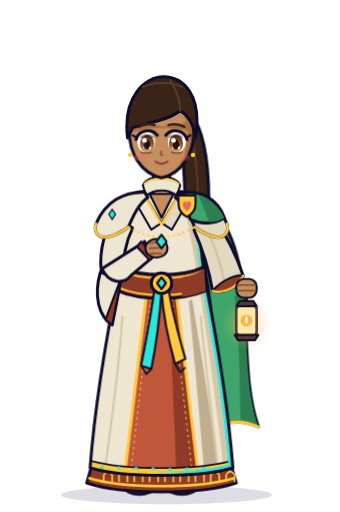
t = 0.00 s
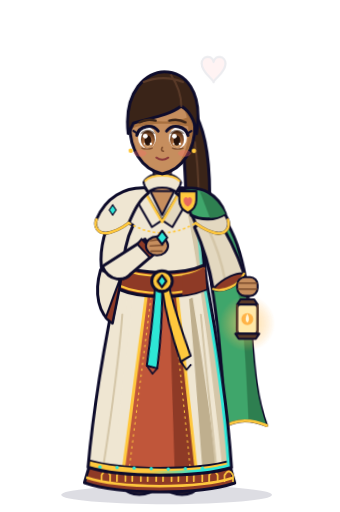
t = 1.52 s
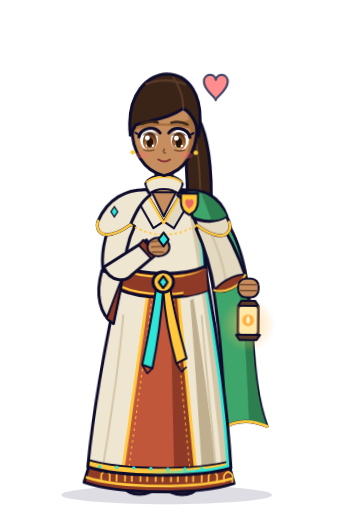
t = 3.04 s
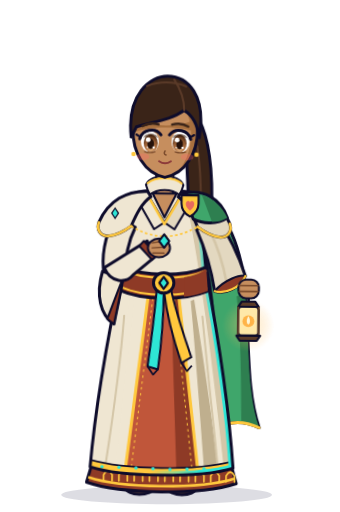
t = 4.50 s
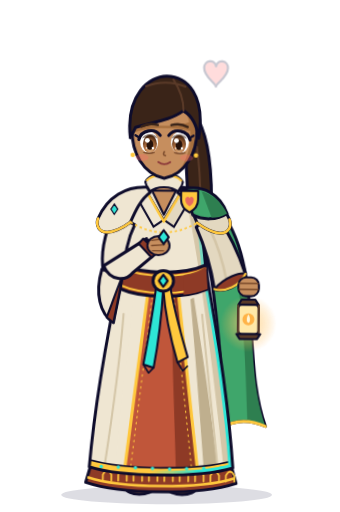
t = 5.88 s
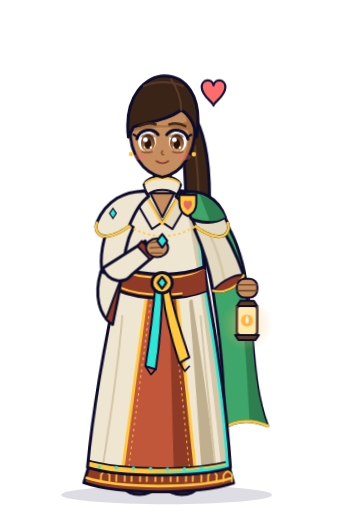
t = 7.42 s

The animated SVG that drew these frames (rendered in a browser with its animation timeline set to each time). Animation: 15 CSS @keyframes rules; one cycle of 9.00 s, repeats indefinitely.

<?xml version="1.0" encoding="UTF-8"?>
<svg viewBox="0 -32 400 602" role="img" class="cc" xmlns="http://www.w3.org/2000/svg" xmlns:xlink="http://www.w3.org/1999/xlink" width="400" height="602"><style>.cc{--display:"Baloo 2","Trebuchet MS",sans-serif;--body:system-ui,sans-serif}
.cc .eye,.cc .brow,.cc .iris,.cc .fx-item,.cc .fx-item *,.cc .eye-wrap{transform-box: fill-box;}
.cc #g-sora,.cc #g-breath,.cc #g-bob,.cc #g-bob2,.cc #g-head,.cc #g-staff,.cc #g-staffArm,.cc .arm-up,.cc .arm-open,.cc .arm-rest,.cc .arm-r,.cc .ribbons,.cc #g-capeBack,.cc #g-robe,.cc .mantle,.cc .fx-portal .runering{transform-box: view-box;}
.cc .ol{stroke: rgb(14, 12, 43); stroke-width: 3.5; stroke-linejoin: round; stroke-linecap: round;}
.cc .ol2{stroke: rgb(14, 12, 43); stroke-width: 2.4; stroke-linejoin: round; stroke-linecap: round;}
.cc #g-sora{transform-origin: 190px 548px; animation: 9s ease-in-out 0s infinite normal none running g_shift;}
.cc #g-breath{transform-origin: 190px 548px; animation: 4s ease-in-out 0s infinite normal none running g_breath;}
.cc #g-bob{transform-origin: 190px 200px; animation: 4s ease-in-out 0s infinite normal none running g_bob;}
.cc #g-bob2{transform-origin: 190px 200px; animation: 4s ease-in-out 0s infinite normal none running g_bob;}
.cc #g-head{transform-origin: 190px 176px; transition: transform 0.5s cubic-bezier(0.3, 0.7, 0.3, 1);}
.cc #g-robe{transform-origin: 190px 300px; animation: 5s ease-in-out 0s infinite normal none running g_hem;}
.cc .mantle{transform-origin: 190px 200px; animation: 4s ease-in-out 0s infinite normal none running g_bob;}
.cc .ribbons{transform-origin: 190px 306px; animation: 3.2s ease-in-out 0s infinite normal none running g_rib;}
.cc #g-capeBack{transform-origin: 236px 200px; animation: 4.6s ease-in-out 0s infinite normal none running g_cape;}
.cc #g-staff{transform-origin: 290px 306px; transition: transform 0.6s cubic-bezier(0.3, 0.8, 0.3, 1.1);}
.cc #g-staffArm{transition: transform 0.5s cubic-bezier(0.3, 0.8, 0.3, 1.2);}
.cc .arm-r{transition: transform 0.5s cubic-bezier(0.3, 0.8, 0.3, 1.2);}
.cc .arm-rest{transform-origin: 140px 228px; animation: 5s ease-in-out 0s infinite normal none running g_sleeve;}
.cc .arm-up{transform-origin: 150px 210px;}
.cc .arm-open{transform-origin: 145px 228px;}
.cc .eye{transform-origin: 50% 50%; animation: 5.2s ease 0s infinite normal none running g_blink;}
.cc .brow{transform-origin: 50% 50%; transition: transform 0.3s;}
.cc .iris{transition: transform 0.25s ease-out;}
.cc .eye-wrap{transform-origin: 50% 50%; transition: transform 0.3s;}
.cc .mouth,.cc .vis,.cc .eyes-happy,.cc .fx-item{opacity: 0; transition: opacity 0.25s;}
.cc .arm-l{opacity: 0; transition: opacity 0.22s;}
.cc .arm-rest{opacity: 1;}
.cc .eyes-open{transition: opacity 0.2s;}
.cc .vis{transition: none;}
.cc [data-expr="neutral"] .m-neutral{opacity: 1;}
.cc [data-act="cheer"] .arm-rest{opacity: 0;}
.cc [data-act="cheer"] .arm-heart{opacity: 1;}
.cc [data-act="cheer"] #g-bob,.cc [data-act="cheer"] #g-bob2{animation: 0.9s ease-in-out 0s 2 normal none running g_nod;}
.cc [data-act="cheer"] .fx-heart{opacity: 1;}
.cc [data-act="cheer"] .fx-heart path{animation: 1.8s ease-out 0s 1 normal both running g_floatup;}
.cc #g-sora{--robe: #EFE6D2; --robe-2: #E3D8C0; --robe-s: #D4C6A8; --robe-s2: #BFAF8E; --brow-w: 2.8px;}
.cc #g-sora[data-variant="1"]{--panel: #C0563A; --panel-s: #8E3A26; --skin: #C68E5E; --skin-s: #A8703F; --skin-l: #7A4A2B; --brow: #3A2418;}
.cc #g-sora .v{display: none;}
.cc #g-sora[data-variant="1"] .v1{display: inline;}
.cc .lglow{transform-box: fill-box; transform-origin: 50% 50%; animation: 2.4s ease-in-out 0s infinite normal none running g_pulse;}
@media (prefers-reduced-motion: reduce){.cc #g-sora,.cc #g-sora *{animation: auto ease 0s 1 normal none running none !important;}}
@media (prefers-reduced-motion: reduce){.cc #g-head,.cc .iris,.cc #g-staff,.cc #g-staffArm,.cc .arm-r{transition: none;}}
@keyframes g_shift { 
  0%, 100% { transform: rotate(0deg); }
  50% { transform: rotate(0.6deg); }
}
@keyframes g_breath { 
  0%, 100% { transform: scale(1, 1); }
  50% { transform: scale(1.005, 1.011); }
}
@keyframes g_bob { 
  0%, 100% { transform: translateY(0px); }
  50% { transform: translateY(-2px); }
}
@keyframes g_hem { 
  0%, 100% { transform: skewX(0deg); }
  50% { transform: skewX(-0.8deg); }
}
@keyframes g_rib { 
  0%, 100% { transform: rotate(0deg); }
  50% { transform: rotate(-4deg); }
}
@keyframes g_cape { 
  0%, 100% { transform: rotate(0deg) skewY(0deg); }
  50% { transform: rotate(-2.5deg) skewY(1.5deg); }
}
@keyframes g_sleeve { 
  0%, 100% { transform: rotate(0deg); }
  50% { transform: rotate(1.2deg); }
}
@keyframes g_nod { 
  0%, 100% { transform: translateY(0px); }
  35% { transform: translateY(5px); }
  65% { transform: translateY(-1px); }
}
@keyframes g_pulse { 
  0%, 100% { opacity: 0.55; transform: scale(1); }
  50% { opacity: 1; transform: scale(1.1); }
}
@keyframes g_blink { 
  0%, 93%, 100% { transform: scaleY(1); }
  95.5% { transform: scaleY(0.1); }
}
@keyframes g_floatup { 
  0% { transform: translateY(10px) scale(0.4); opacity: 0; }
  30% { opacity: 1; transform: translateY(0px) scale(1); }
  100% { transform: translateY(-30px) scale(1); opacity: 0; }
}
@keyframes cxgua0_0{0%{transform:translateY(0px);animation-timing-function:linear}0.723%{transform:translateY(0px);animation-timing-function:ease-in-out}14.419%{transform:translateY(5px);animation-timing-function:ease-in-out}26.158%{transform:translateY(-1px);animation-timing-function:ease-in-out}39.854%{transform:translateY(0px);animation-timing-function:ease-in-out}39.856%{transform:translateY(0px);animation-timing-function:ease-in-out}53.549%{transform:translateY(5px);animation-timing-function:ease-in-out}65.288%{transform:translateY(-1px);animation-timing-function:ease-in-out}78.984%{transform:translateY(0px);animation-timing-function:linear}100%{transform:translateY(0px);animation-timing-function:linear}}
.cc [data-ai="a0"]{animation:cxgua0_0 2300ms linear infinite!important}
@keyframes cxgua1_0{0%{transform:translateY(0px);animation-timing-function:linear}0.723%{transform:translateY(0px);animation-timing-function:ease-in-out}14.419%{transform:translateY(5px);animation-timing-function:ease-in-out}26.158%{transform:translateY(-1px);animation-timing-function:ease-in-out}39.854%{transform:translateY(0px);animation-timing-function:ease-in-out}39.856%{transform:translateY(0px);animation-timing-function:ease-in-out}53.549%{transform:translateY(5px);animation-timing-function:ease-in-out}65.288%{transform:translateY(-1px);animation-timing-function:ease-in-out}78.984%{transform:translateY(0px);animation-timing-function:linear}100%{transform:translateY(0px);animation-timing-function:linear}}
.cc [data-ai="a1"]{animation:cxgua1_0 2300ms linear infinite!important}
@keyframes cxgua2_0{0%{opacity:0;animation-timing-function:linear}0.723%{opacity:0;animation-timing-function:ease-out}24.201%{opacity:1;animation-timing-function:ease-out}78.984%{opacity:0;animation-timing-function:linear}100%{opacity:0;animation-timing-function:linear}}
@keyframes cxgua2_1{0%{transform:translateY(10px) scale(0.4);animation-timing-function:linear}0.723%{transform:translateY(10px) scale(0.4);animation-timing-function:ease-out}24.201%{transform:translateY(0px) scale(1);animation-timing-function:ease-out}78.984%{transform:translateY(-30px) scale(1);animation-timing-function:linear}100%{transform:translateY(-30px) scale(1);animation-timing-function:linear}}
.cc [data-ai="a2"]{animation:cxgua2_0 2300ms linear infinite,cxgua2_1 2300ms linear infinite!important}</style>
<title>Mamá Lucía · animar</title>
<defs>
<path id="g-robeShape" d="M150 198 C166 190 214 190 230 198 L240 290 C254 360 268 440 274 518 C236 530 144 530 106 518 C112 440 126 360 140 290 Z"/>
<path id="g-faceShape" d="M152 118 C152 86 228 86 228 118 C229 148 214 172 190 177 C166 172 151 148 152 118 Z"/>
<path id="g-hairShape" d="M144 134 C134 80 166 52 192 52 C222 52 248 78 238 134 C235 124 231 117 227 113 C228 120 226 125 222 129 C218 116 212 108 205 103 C206 111 204 116 199 120 C196 110 190 104 183 101 C184 108 180 113 173 116 C172 109 168 104 162 103 C163 111 158 117 151 121 C150 115 148 112 146 110 Z"/>
<path id="g-backHair" d="M136 110 C118 180 114 270 124 340 L142 332 L156 344 L172 334 L190 346 L208 334 L224 344 L238 332 L256 340 C266 270 262 180 244 110 Z"/>
<path id="g-capeL" d="M170 194 C146 193 124 205 113 231 C110 240 115 247 124 247 C135 246 143 241 151 235 C157 221 163 208 174 200 Z"/>
<clipPath id="g-cRobe"><use href="#g-robeShape"/></clipPath>
<clipPath id="g-cFace"><use href="#g-faceShape"/></clipPath>
<clipPath id="g-cHair"><use href="#g-hairShape"/></clipPath>
<clipPath id="g-cBack"><use href="#g-backHair"/></clipPath>
<clipPath id="g-cEyeL"><ellipse cx="172" cy="135" rx="10.5" ry="12.5"/></clipPath>
<clipPath id="g-cEyeR"><ellipse cx="208" cy="135" rx="10.5" ry="12.5"/></clipPath>
<linearGradient id="g-rimG" x1="0" y1="0" x2="1" y2=".2"><stop offset=".6" stop-color="#000"/><stop offset=".92" stop-color="#fff"/></linearGradient>
<mask id="g-rim" maskContentUnits="objectBoundingBox"><rect width="1" height="1" fill="url(#g-rimG)"/></mask>
<radialGradient id="g-irisG" cx=".5" cy=".8" r=".75"><stop offset="0" stop-color="#E9B884"/><stop offset=".5" stop-color="#A86A3C"/><stop offset="1" stop-color="#4A2610"/></radialGradient>
<linearGradient id="g-crysG" x1="0" y1="0" x2="1" y2="1"><stop offset="0" stop-color="#9AF7EE"/><stop offset="1" stop-color="#14A89E"/></linearGradient>
<radialGradient id="g-glowG"><stop offset="0" stop-color="#7FF3E9" stop-opacity=".75"/><stop offset="1" stop-color="#7FF3E9" stop-opacity="0"/></radialGradient>
<radialGradient id="g-warmG"><stop offset="0" stop-color="#FFD98A" stop-opacity=".8"/><stop offset="1" stop-color="#FFB347" stop-opacity="0"/></radialGradient>
<radialGradient id="g-portalG"><stop offset="0" stop-color="#E6DBFF"/><stop offset=".6" stop-color="#8A5CFF" stop-opacity=".55"/><stop offset="1" stop-color="#2EE6D6" stop-opacity=".2"/></radialGradient>
<linearGradient id="g-beamG" x1="0" y1="0" x2="1" y2="0"><stop offset="0" stop-color="#9AF7EE" stop-opacity=".9"/><stop offset="1" stop-color="#9AF7EE" stop-opacity="0"/></linearGradient>
<g id="g-openHand">
<path class="ol2" d="M104 104 C100 104 99 108 100 120 L102 132 C104 140 112 146 120 145 C128 144 133 138 132 130 L132 104 C132 100 126 100 126 104 L125 118 L124 98 C124 93 118 93 118 98 L118 116 L116 96 C116 91 110 91 110 96 L110 117 L108 104 C108 100 104 100 104 104 Z"/>
<path class="ol2" d="M131 128 C138 120 145 122 142 130 L134 140 Z"/>
</g>
</defs>


<ellipse cx="196" cy="550" rx="124" ry="11" fill="#14123B" opacity=".14"/>

<g id="g-sora" data-variant="1" data-expr="neutral" data-act="cheer" data-talk="0" data-vis="m" class="">

<g class="fx-item fx-portal">
<circle class="inner" cx="86" cy="190" r="40" fill="url(#g-portalG)"/>
<g class="swirl"><path d="M86 160 C110 166 112 200 92 206 C76 210 70 190 84 186" fill="none" stroke="#FFFFFF" stroke-width="2.4" stroke-linecap="round" opacity=".85"/><path d="M86 220 C62 214 60 180 80 174" fill="none" stroke="#C6FFF9" stroke-width="2" stroke-linecap="round" opacity=".8"/></g>
<circle class="draw" cx="86" cy="190" r="48" fill="none" stroke="#0E0C2B" stroke-width="10"/>
<circle class="draw" cx="86" cy="190" r="48" fill="none" stroke="#2EE6D6" stroke-width="6"/>
<g class="runering" fill="#FFC83D" stroke="#0E0C2B" stroke-width="1.4">
<path d="M86 124 L90.2 130 L86 136 L81.8 130 Z"/><path d="M146 184 L150.2 190 L146 196 L141.8 190 Z"/><path d="M86 244 L90.2 250 L86 256 L81.8 250 Z"/><path d="M26 184 L30.2 190 L26 196 L21.8 190 Z"/>
<circle cx="128" cy="148" r="3"/><circle cx="128" cy="232" r="3"/><circle cx="44" cy="232" r="3"/><circle cx="44" cy="148" r="3"/>
</g>
</g>


<g id="g-breath">

<g id="g-bob2" data-ai="a0">
<g class="v v1"><path class="ol" fill="#3A2418" d="M214 92 C248 112 252 200 238 300 C226 282 220 244 218 204 C216 160 214 120 206 100 Z"/><path d="M228 140 C234 180 234 230 230 270" fill="none" stroke="#5A3A28" stroke-width="2.4" stroke-linecap="round"/><path class="ol2" fill="#E86A5E" d="M210 96 l14 -4 4 10 -14 5 Z"/></g>
</g>

<g id="g-capeBack">
<path class="ol" fill="#3FA66B" d="M226 200 C258 206 280 250 286 310 C292 370 288 424 304 470 C286 462 268 462 252 472 C256 424 252 362 244 300 Z"/>
<path d="M286 310 C292 370 288 424 304 470 C296 466 290 465 283 465 C282 420 282 366 276 316 Z" fill="#2E7F50"/>
<path d="M252 472 C268 462 286 462 304 470" fill="none" stroke="#FFC83D" stroke-width="3.4" stroke-linecap="round"/>
</g>

<ellipse class="ol" cx="164" cy="542" rx="16" ry="7.5" fill="#7A5236"/>
<ellipse class="ol" cx="214" cy="542" rx="16" ry="7.5" fill="#5E3E28"/>

<g id="g-robe">
<path class="ol" fill="var(--panel-s)" d="M110 508 C150 528 230 528 270 508 L278 536 C236 550 144 550 102 536 Z"/>
<path d="M122 534 v-7 q5 -9 10 0 v7 M140 534 v-7 q5 -9 10 0 v7 M158 534 v-7 q5 -9 10 0 v7 M176 534 v-7 q5 -9 10 0 v7 M194 534 v-7 q5 -9 10 0 v7 M212 534 v-7 q5 -9 10 0 v7 M230 534 v-7 q5 -9 10 0 v7 M248 534 v-7 q5 -9 10 0 v7 M266 534 v-7 q5 -9 10 0 v7 " fill="none" stroke="#FFC83D" stroke-width="2" stroke-linecap="round"/>
<path d="M104 530 C144 543 236 543 276 530" fill="none" stroke="#FFC83D" stroke-width="3"/>

<use href="#g-robeShape" fill="var(--robe)"/>
<g clip-path="url(#g-cRobe)">
<path d="M212 190 C232 270 252 420 266 540 L300 540 L300 190 Z" fill="var(--robe-s)"/>
<path d="M150 320 C144 380 132 450 120 520 L136 520 C142 450 150 380 156 322 Z" fill="var(--robe)"/>
<path d="M226 320 C236 380 248 450 256 520 L240 520 C234 450 228 380 222 322 Z" fill="var(--robe-s2)"/>
<path d="M144 340 C140 400 132 460 124 516 M236 340 C242 400 250 460 256 516" fill="none" stroke="var(--robe-s)" stroke-width="2.4" stroke-linecap="round"/>
<path d="M174 300 L206 300 L234 532 C206 538 174 538 146 532 Z" fill="var(--panel)"/>
<path d="M206 300 L234 532 C224 534 216 535 208 535 L198 300 Z" fill="var(--panel-s)"/>
<path d="M174 300 L146 532 M206 300 L234 532" stroke="#FFC83D" stroke-width="3.6" fill="none" stroke-linecap="round"/>
<path d="M179 306 L153 530 M201 306 L227 530" stroke="#FFC83D" stroke-width="1.2" fill="none" stroke-dasharray="2 5" stroke-linecap="round"/>
<path d="M100 508 C144 522 236 522 280 508 L282 540 L98 540 Z" fill="#FFC83D"/>
<path d="M100 508 C144 522 236 522 280 508" fill="none" stroke="#0E0C2B" stroke-width="2"/>
<circle cx="120" cy="517.6" r="2" fill="#2EE6D6"/><circle cx="140" cy="518.2" r="2" fill="#2EE6D6"/><circle cx="160" cy="518.8" r="2" fill="#2EE6D6"/><circle cx="180" cy="519.4" r="2" fill="#2EE6D6"/><circle cx="200" cy="520.0" r="2" fill="#2EE6D6"/><circle cx="220" cy="519.4" r="2" fill="#2EE6D6"/><circle cx="240" cy="518.8" r="2" fill="#2EE6D6"/><circle cx="260" cy="518.2" r="2" fill="#2EE6D6"/><circle cx="280" cy="517.6" r="2" fill="#2EE6D6"/>
<use href="#g-robeShape" fill="none" stroke="#2EE6D6" stroke-width="10" mask="url(#g-rim)"/>
</g>
<use href="#g-robeShape" class="ol" fill="none"/>
</g>

<path class="ol" fill="var(--panel-s)" d="M140 282 C166 294 214 294 240 282 L242 310 C214 322 166 322 138 310 Z"/>
<path d="M140 286 C166 298 214 298 240 286 M139 306 C166 318 214 318 241 306" fill="none" stroke="#FFC83D" stroke-width="2.4"/>
<path d="M214 294 C226 292 234 288 240 284 L242 310 C232 314 224 316 214 317 Z" fill="var(--panel-s)"/>
<g class="ribbons">
<path class="ol2" fill="#2EE6D6" d="M182 306 C178 336 172 368 166 398 L178 402 C184 372 188 340 190 310 Z"/>
<path class="ol2" fill="#FFC83D" d="M198 306 C202 334 210 362 218 390 L206 396 C198 368 192 340 190 310 Z"/>
<path d="M166 398 l6 10 6 -6 M206 396 l6 10 6 -6" fill="none" stroke="#0E0C2B" stroke-width="2" stroke-linejoin="round"/>
</g>
<circle class="ol" cx="190" cy="301" r="12" fill="#FFC83D"/>
<circle cx="190" cy="301" r="7" fill="#E0A520"/>
<path class="ol2" fill="#2EE6D6" d="M190 294 l5 7 -5 7 -5 -7z"/>

<path class="ol2" fill="var(--skin)" d="M180 166 h20 v30 c-6 6 -14 6 -20 0z"/>
<path d="M190 168 h10 v16 c-4 4 -7 5 -10 5 z" fill="var(--skin-s)"/>
<path class="ol2" fill="var(--robe)" d="M168 186 C174 172 206 172 212 186 L208 198 C198 190 182 190 172 198 Z"/>
<path d="M170 184 C178 176 202 176 210 184" fill="none" stroke="#FFC83D" stroke-width="2.4" stroke-linecap="round"/>
<path class="ol2" fill="var(--skin)" d="M176 196 L190 224 L204 196 Z"/>
<path class="ol2" fill="var(--robe)" d="M168 194 L190 230 L178 238 L156 200 Z"/>
<path class="ol2" fill="var(--robe-2)" d="M212 194 L190 230 L202 238 L224 200 Z"/>
<path d="M170 198 L190 232 L210 198" fill="none" stroke="#FFC83D" stroke-width="3" stroke-linecap="round" stroke-linejoin="round"/>

<g class="arm-r">
<path class="ol" fill="var(--robe-2)" d="M250 220 C266 244 278 268 286 292 C280 306 262 314 250 310 C246 286 238 260 228 238 Z"/>
<path d="M244 240 C254 260 260 280 264 300" fill="none" stroke="var(--robe-s)" stroke-width="3" stroke-linecap="round"/>
<path class="ol2" fill="var(--panel-s)" d="M250 310 C262 314 280 306 286 292 C280 290 262 296 250 310 Z"/>
<path d="M250 310 C262 314 280 306 286 292" fill="none" stroke="#FFC83D" stroke-width="2.6" stroke-linecap="round"/>
</g>

<g id="g-staffArm">
<g id="g-staff">
<g class="v v1"><path d="M290 316 V328" stroke="#0E0C2B" stroke-width="3"/><circle cx="290" cy="350" r="30" fill="url(#g-warmG)" class="lglow"/><path class="ol2" fill="#5A3A28" d="M278 328 H302 L298 322 H282 Z"/><rect class="ol2" x="278" y="328" width="24" height="34" rx="4" fill="#FFE8A8"/><circle cx="290" cy="345" r="7" fill="#FFB347"/><path d="M290 339 C287 344 288 348 290 349 C292 348 293 344 290 339 Z" fill="#FFF6D6"/><path d="M278 328 V362 M302 328 V362" stroke="#5A3A28" stroke-width="2.4"/><path class="ol2" fill="#5A3A28" d="M276 362 H304 L300 368 H280 Z"/></g>



</g>
<g class="hand-r">
<rect class="ol2" x="278" y="296" width="24" height="22" rx="9" fill="var(--skin)"/>
<path d="M279 303 h22 M279 310 h22" stroke="var(--skin-l)" stroke-width="1.8" stroke-linecap="round"/>
</g>
</g>

<g class="arm-l arm-rest">
<path class="ol" fill="var(--robe)" d="M126 224 C116 252 110 284 104 320 C114 334 140 336 154 324 C152 294 152 264 154 236 Z"/>
<path d="M132 250 C126 274 122 298 118 320" fill="none" stroke="var(--robe-s)" stroke-width="3" stroke-linecap="round"/>
<path class="ol2" fill="var(--panel-s)" d="M104 320 C114 334 140 336 154 324 C146 316 116 314 104 320 Z"/>
<path d="M104 320 C114 334 140 336 154 324" fill="none" stroke="#FFC83D" stroke-width="2.6" stroke-linecap="round"/>
<path class="ol2" fill="var(--skin)" d="M120 328 C116 340 120 350 129 351 C138 352 143 344 141 332 Z"/>
<path class="ol2" fill="var(--skin)" d="M140 334 C147 334 148 341 142 344 Z"/>
</g>

<g class="arm-l arm-up">
<path class="ol" fill="var(--robe)" d="M146 214 C128 200 114 180 106 156 L128 146 C134 166 146 182 162 194 Z"/>
<path class="ol" fill="var(--robe)" d="M102 158 C92 190 98 222 118 240 C126 216 130 190 130 150 Z"/>
<path class="ol2" fill="var(--panel-s)" d="M118 240 C126 216 130 190 130 150 C124 180 120 210 112 232 Z"/>
<path d="M102 158 L128 146" stroke="#FFC83D" stroke-width="2.6" stroke-linecap="round"/>
<use href="#g-openHand" fill="var(--skin)" transform="translate(-4 2)"/>
</g>

<g class="arm-l arm-open">
<path class="ol" fill="var(--robe)" d="M132 222 C116 244 100 266 86 284 C92 300 112 306 124 300 C134 280 148 258 158 238 Z"/>
<path d="M126 246 C116 262 106 276 96 288" fill="none" stroke="var(--robe-s)" stroke-width="3" stroke-linecap="round"/>
<path class="ol2" fill="var(--panel-s)" d="M86 284 C92 300 112 306 124 300 C116 292 96 284 86 284 Z"/>
<path d="M86 284 C92 300 112 306 124 300" fill="none" stroke="#FFC83D" stroke-width="2.6" stroke-linecap="round"/>
<path class="ol2" fill="var(--skin)" d="M62 292 C66 284 80 282 92 288 L96 298 C84 304 70 304 62 298 Z"/>
<path class="ol2" fill="var(--skin)" d="M82 286 C82 278 92 276 94 286 Z"/>
</g>

<g class="arm-l arm-think">
<path class="ol" fill="var(--robe)" d="M132 222 C120 248 116 272 120 292 L144 296 C144 274 148 252 156 236 Z"/>
<path class="ol" fill="var(--robe)" d="M118 288 C110 316 116 340 132 350 C136 328 140 312 142 296 Z"/>
<path class="ol2" fill="var(--panel-s)" d="M132 350 C136 328 140 312 142 296 C134 316 128 334 124 344 Z"/>
<path class="ol" fill="var(--robe)" d="M120 284 C128 302 146 302 154 290 L184 206 L166 196 Z"/>
<path class="ol2" fill="var(--panel-s)" d="M162 196 L186 208 L183 216 L159 204 Z"/>
<rect class="ol2" x="166" y="180" width="22" height="20" rx="8" fill="var(--skin)"/>
<path d="M168 188 h18 M168 194 h18" stroke="var(--skin-l)" stroke-width="1.6" stroke-linecap="round"/>
<rect class="ol2" x="180" y="168" width="7" height="16" rx="3.5" fill="var(--skin)"/>
</g>

<g class="arm-l arm-heart">
<path class="ol" fill="var(--robe)" d="M132 222 C120 248 116 272 120 292 L144 296 C144 274 148 252 156 236 Z"/>
<path class="ol" fill="var(--robe)" d="M118 288 C110 316 116 340 132 350 C136 328 140 312 142 296 Z"/>
<path class="ol2" fill="var(--panel-s)" d="M132 350 C136 328 140 312 142 296 C134 316 128 334 124 344 Z"/>
<path class="ol" fill="var(--robe)" d="M120 284 C128 302 146 302 154 292 L180 270 L170 252 Z"/>
<path class="ol2" fill="var(--panel-s)" d="M166 252 L182 268 L176 274 L161 258 Z"/>
<ellipse class="ol2" cx="184" cy="260" rx="13" ry="11" fill="var(--skin)"/>
<path d="M176 254 l14 -2 M176 260 l15 -1 M177 266 l13 0" stroke="var(--skin-l)" stroke-width="1.6" stroke-linecap="round"/>
</g>

<g class="mantle">
<use href="#g-capeL" class="ol" fill="var(--robe)"/>
<use href="#g-capeL" class="ol" fill="var(--robe-2)" transform="translate(380 0) scale(-1 1)"/>
<path d="M113 231 C110 240 115 247 124 247 C135 246 143 241 151 235" fill="none" stroke="#FFC83D" stroke-width="3" stroke-linecap="round"/>
<path d="M267 231 C270 240 265 247 256 247 C245 246 237 241 229 235" fill="none" stroke="#FFC83D" stroke-width="3" stroke-linecap="round"/>
<path d="M128 220 l4 -6 4 6 -4 6z M252 220 l-4 -6 -4 6 4 6z" fill="#2EE6D6" stroke="#0E0C2B" stroke-width="1.4"/>
<path d="M151 235 Q190 258 229 235" fill="none" stroke="#FFC83D" stroke-width="2" stroke-dasharray="3 3"/>
<path class="ol2" fill="#2EE6D6" d="M190 244 l6 8 -6 8 -6 -8z"/>
<path class="ol" fill="#3FA66B" d="M212 196 C236 190 256 202 264 224 C252 232 236 232 224 226 Z"/>
<path d="M234 198 C248 202 258 212 264 224 C258 228 252 229 246 229 Z" fill="#2E7F50"/>
<path class="ol2" fill="#FFC83D" d="M210 198 H230 V208 C230 216 224 221 220 223 C216 221 210 216 210 208 Z"/><path d="M220 216 C214 212 214 206 217 205 C219 204 220 206 220 207 C220 206 221 204 223 205 C226 206 226 212 220 216 Z" fill="#E86A5E"/>
</g>

<g id="g-bob" data-ai="a1"><g id="g-head" style="">


<use href="#g-faceShape" fill="var(--skin)"/>
<g clip-path="url(#g-cFace)">
<path d="M150 104 C170 120 212 120 232 104 L232 126 C212 116 170 116 150 126 Z" fill="var(--skin-s)"/>
<path d="M212 92 C226 120 224 156 196 180 L240 180 L240 92 Z" fill="var(--skin-s)"/>
</g>
<use href="#g-faceShape" class="ol" fill="none"/>

<ellipse class="fem" cx="164" cy="153" rx="7.5" ry="4" fill="#FF6B6B" opacity=".32"/>
<ellipse class="fem" cx="216" cy="153" rx="7.5" ry="4" fill="#FF6B6B" opacity=".32"/>
<path d="M190 146 q-2.2 4 1.2 4.6" fill="none" stroke="var(--skin-l)" stroke-width="1.8" stroke-linecap="round"/>

<g class="mouth m-neutral"><path d="M183 158 Q190 163 197 158" fill="none" stroke="#8C3A3A" stroke-width="2.2" stroke-linecap="round"/></g>
<g class="mouth m-happy"><path d="M181 156 C183 168 197 168 199 156 Q190 159 181 156 Z" fill="#7A2436" stroke="#0E0C2B" stroke-width="2" stroke-linejoin="round"/><path d="M185 163 C188 166 192 166 195 163 C192 161 188 161 185 163 Z" fill="#FF8A8A"/></g>
<g class="mouth m-surprised"><ellipse cx="190" cy="160" rx="4" ry="5" fill="#7A2436" stroke="#0E0C2B" stroke-width="2"/></g>
<g class="mouth m-worried"><path d="M183 161 Q190 156 197 161" fill="none" stroke="#8C3A3A" stroke-width="2.2" stroke-linecap="round"/></g>
<g class="vis v-a"><path d="M182 155 C183 169 197 169 198 155 Q190 158 182 155 Z" fill="#7A2436" stroke="#0E0C2B" stroke-width="2" stroke-linejoin="round"/><path d="M185 163 C188 167 192 167 195 163 C192 161 188 161 185 163 Z" fill="#FF8A8A"/></g>
<g class="vis v-e"><path d="M181 157 C185 164 195 164 199 157 Q190 159 181 157 Z" fill="#7A2436" stroke="#0E0C2B" stroke-width="2" stroke-linejoin="round"/></g>
<g class="vis v-o"><ellipse cx="190" cy="160" rx="4.5" ry="6" fill="#7A2436" stroke="#0E0C2B" stroke-width="2"/></g>
<g class="vis v-m"><path d="M184 159 Q190 161 196 159" fill="none" stroke="#8C3A3A" stroke-width="2.2" stroke-linecap="round"/></g>

<g class="eye-wrap">
<g class="eyes-open">
<g class="eye">
<ellipse cx="172" cy="135" rx="10.5" ry="12.5" fill="#FFFFFF"/>
<g clip-path="url(#g-cEyeL)"><g class="iris" style="">
<ellipse cx="173" cy="137" rx="8.2" ry="10.5" fill="url(#g-irisG)"/>
<path d="M164 131 C166 124 180 124 182 131 C178 128 168 128 164 131 Z" fill="#3A1C0A" opacity=".55"/>
<ellipse cx="173" cy="138" rx="4" ry="6" fill="#24110A"/>
<circle cx="170" cy="133" r="2.8" fill="#fff"/><circle cx="176.5" cy="142" r="1.4" fill="#fff"/><circle cx="169" cy="142" r=".9" fill="#fff"/>
</g></g>
<path d="M160 132 C163 121 178 118 185 127" fill="none" stroke="#0E0C2B" stroke-width="3.6" stroke-linecap="round"/>
<path class="fem" d="M161 130 l-5 -3" stroke="#0E0C2B" stroke-width="2.6" stroke-linecap="round"/>
<path d="M166 147 Q172 149 178 147" fill="none" stroke="var(--skin-l)" stroke-width="1.6" stroke-linecap="round"/>
</g>
<g class="eye">
<ellipse cx="208" cy="135" rx="10.5" ry="12.5" fill="#FFFFFF"/>
<g clip-path="url(#g-cEyeR)"><g class="iris" style="">
<ellipse cx="207" cy="137" rx="8.2" ry="10.5" fill="url(#g-irisG)"/>
<path d="M198 131 C200 124 214 124 216 131 C212 128 202 128 198 131 Z" fill="#3A1C0A" opacity=".55"/>
<ellipse cx="207" cy="138" rx="4" ry="6" fill="#24110A"/>
<circle cx="204" cy="133" r="2.8" fill="#fff"/><circle cx="210.5" cy="142" r="1.4" fill="#fff"/><circle cx="203" cy="142" r=".9" fill="#fff"/>
</g></g>
<path d="M220 132 C217 121 202 118 195 127" fill="none" stroke="#0E0C2B" stroke-width="3.6" stroke-linecap="round"/>
<path class="fem" d="M219 130 l5 -3" stroke="#0E0C2B" stroke-width="2.6" stroke-linecap="round"/>
<path d="M202 147 Q208 149 214 147" fill="none" stroke="var(--skin-l)" stroke-width="1.6" stroke-linecap="round"/>
</g>
</g>
<g class="eyes-happy" fill="none" stroke="#0E0C2B" stroke-width="3.6" stroke-linecap="round">
<path d="M161 138 Q172 126 183 138"/><path d="M197 138 Q208 126 219 138"/>
</g>
</g>

<g class="v v1"><path class="ol" fill="#3A2418" d="M150 130 C144 80 172 58 192 58 C216 58 238 80 230 130 C228 116 222 104 212 98 C196 110 174 112 156 118 C154 122 152 126 150 130 Z"/><path d="M168 70 C182 64 200 64 214 70 M200 62 C208 74 212 86 212 98" fill="none" stroke="#5A3A28" stroke-width="2.4" stroke-linecap="round"/><circle cx="153" cy="150" r="2.6" fill="#FFC83D"/><circle cx="227" cy="150" r="2.6" fill="#FFC83D"/></g>



<path class="brow brow-l" d="M163 117 Q172 112 182 115" fill="none" stroke="var(--brow)" stroke-width="var(--brow-w)" stroke-linecap="round"/>
<path class="brow brow-r" d="M217 117 Q208 112 198 115" fill="none" stroke="var(--brow)" stroke-width="var(--brow-w)" stroke-linecap="round"/>

</g></g>

</g>

<g class="fx-item fx-think" fill="#FFFFFF" stroke="#14123B" stroke-width="2.4"><circle cx="142" cy="74" r="5"/><circle cx="126" cy="56" r="7"/><circle cx="104" cy="34" r="10"/></g>
<g class="fx-item fx-alert"><g><path d="M120 34 C120 28 136 28 136 34 L132 74 C132 78 124 78 124 74 Z" fill="#FFC83D" stroke="#14123B" stroke-width="3" stroke-linejoin="round"/><circle cx="128" cy="88" r="6.5" fill="#FFC83D" stroke="#14123B" stroke-width="3"/></g></g>
<g class="fx-item fx-arrow"><path d="M352 112 l14 13 -14 13 M368 112 l14 13 -14 13" fill="none" stroke="#2EE6D6" stroke-width="6" stroke-linecap="round" stroke-linejoin="round"/></g>
<g class="fx-item fx-heart"><path d="M236 70 C236 61 248 59 250 68 C252 59 264 61 264 70 C264 81 250 88 250 92 C250 88 236 81 236 70 Z" fill="#FF6B6B" stroke="#14123B" stroke-width="2.6" stroke-linejoin="round" data-ai="a2"/></g>
</g>
<g id="g-fx"/>
</svg>
